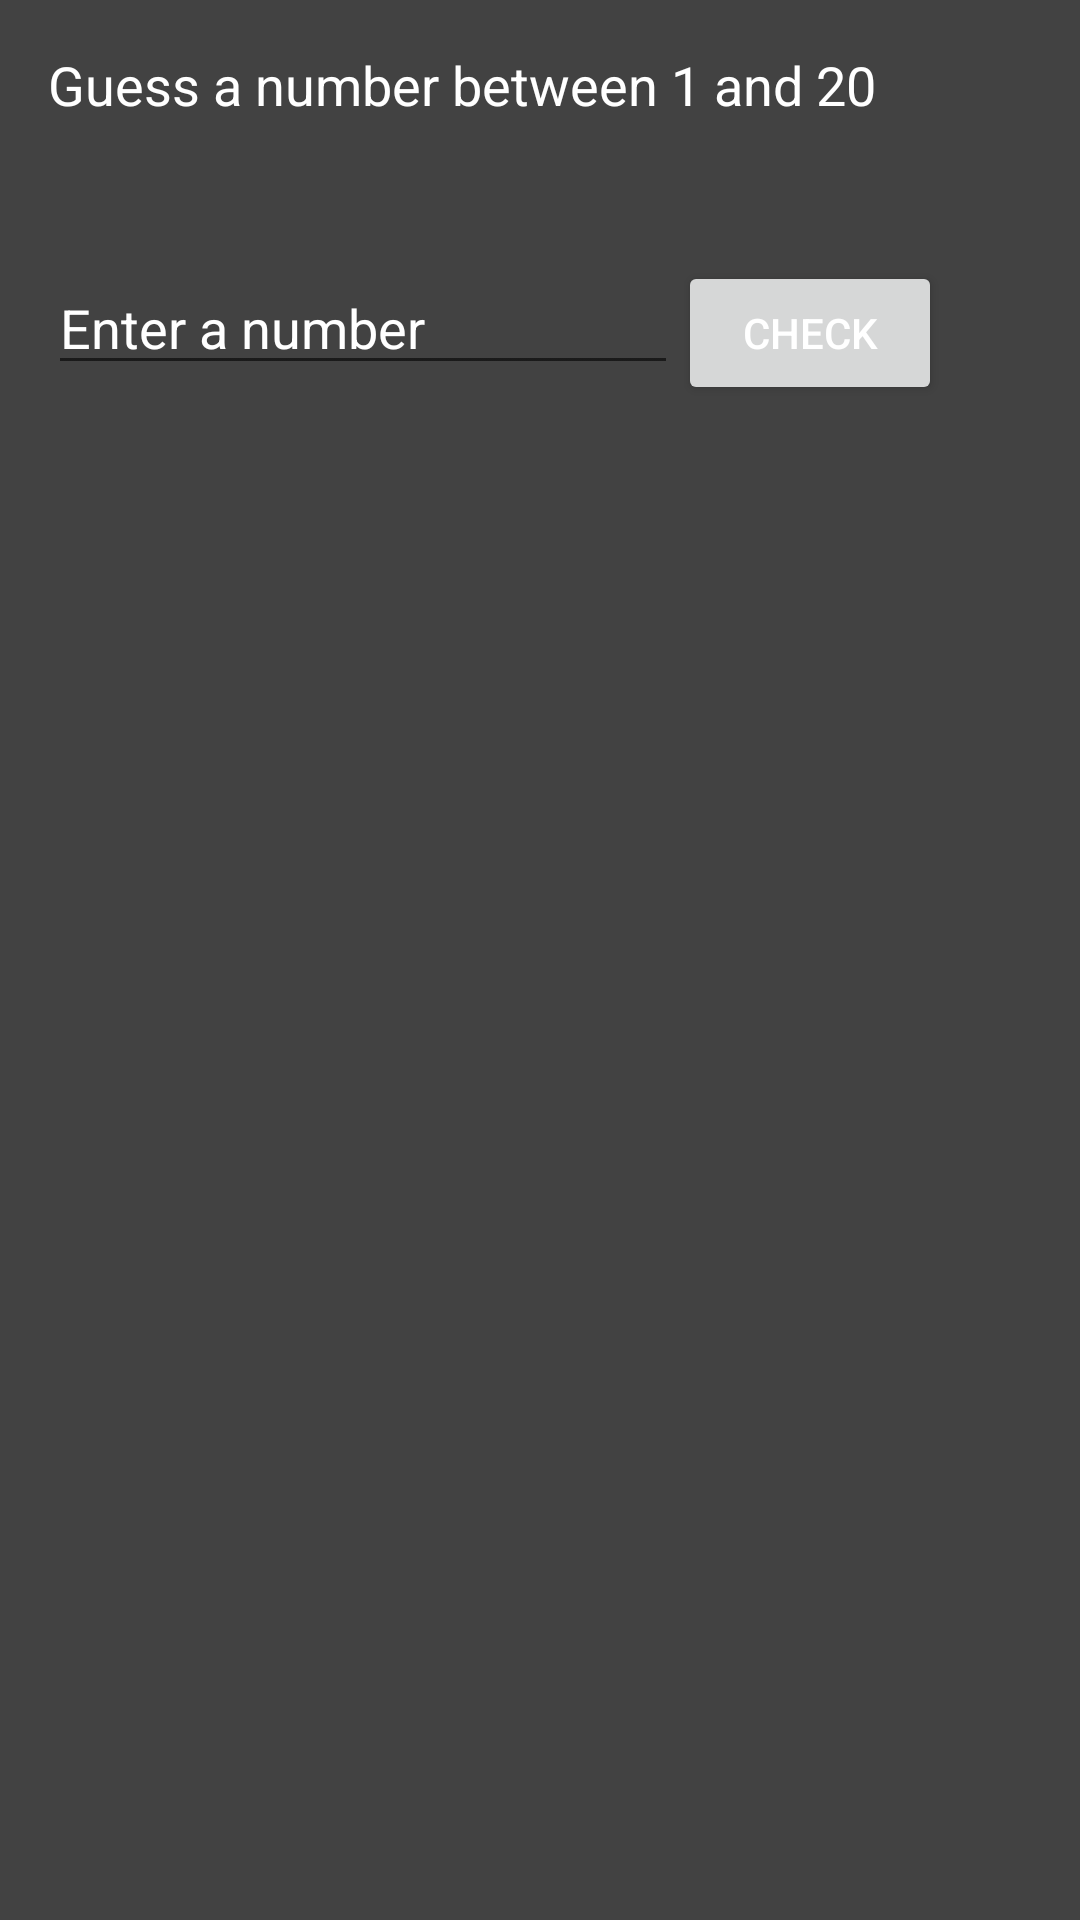

The Android layout XML behind this screen, and the referenced resources:
<!-- AndroidManifest.xml: application theme AppTheme -->
<!-- res/layout/activity_guessing.xml -->
<?xml version="1.0" encoding="utf-8"?>
<android.support.constraint.ConstraintLayout
    xmlns:android="http://schemas.android.com/apk/res/android"
    xmlns:app="http://schemas.android.com/apk/res-auto"
    xmlns:tools="http://schemas.android.com/tools"
    android:layout_width="match_parent"
    android:layout_height="match_parent">

    <TextView
        android:id="@+id/textView2"
        android:layout_width="wrap_content"
        android:layout_height="wrap_content"
        android:text="Guess a number between 1 and 20"
        android:textSize="18sp"
        tools:layout_constraintTop_creator="1"
        android:layout_marginStart="16dp"
        android:layout_marginTop="16dp"
        tools:layout_constraintLeft_creator="1"
        app:layout_constraintLeft_toLeftOf="parent"
        app:layout_constraintTop_toTopOf="parent" />

    <EditText
        android:id="@+id/et_input"
        android:layout_width="wrap_content"
        android:layout_height="wrap_content"
        android:ems="10"
        android:hint="Enter a number"
        android:inputType="number"
        android:textSize="18sp"
        tools:layout_constraintTop_creator="1"
        android:layout_marginStart="16dp"
        android:layout_marginTop="87dp"
        tools:layout_constraintLeft_creator="1"
        app:layout_constraintLeft_toLeftOf="parent"
        app:layout_constraintTop_toTopOf="parent" />

    <Button
        android:id="@+id/btn_check"
        android:layout_width="wrap_content"
        android:layout_height="wrap_content"
        android:text="Check"
        app:layout_constraintLeft_toRightOf="@+id/et_input"
        app:layout_constraintTop_toTopOf="@+id/et_input"
        tools:layout_constraintLeft_creator="1"
        tools:layout_constraintTop_creator="1" />
</android.support.constraint.ConstraintLayout>
<!-- resources referenced by this layout -->
<resources>
  <style name="AppTheme" parent="Theme.AppCompat.Light.DarkActionBar">
          
          <item name="colorPrimary">@color/colorPrimary</item>
          <item name="colorPrimaryDark">@color/colorPrimaryDark</item>
          <item name="colorAccent">@color/colorAccent</item>
          <item name="android:background">#424242</item>
          <item name="android:textColor">#ffffff</item>
          <item name="android:textColorHint">#ffffff</item>
          <item name="android:editTextColor">#ffffff</item>
      </style>
  <!-- not gathered from this repository: default colours our renderer supplied (Android Studio template values) -->
  <color name="colorPrimary">#FF6200EE</color>
  <color name="colorPrimaryDark">#FF3700B3</color>
  <color name="colorAccent">#FF03DAC5</color>
</resources>
